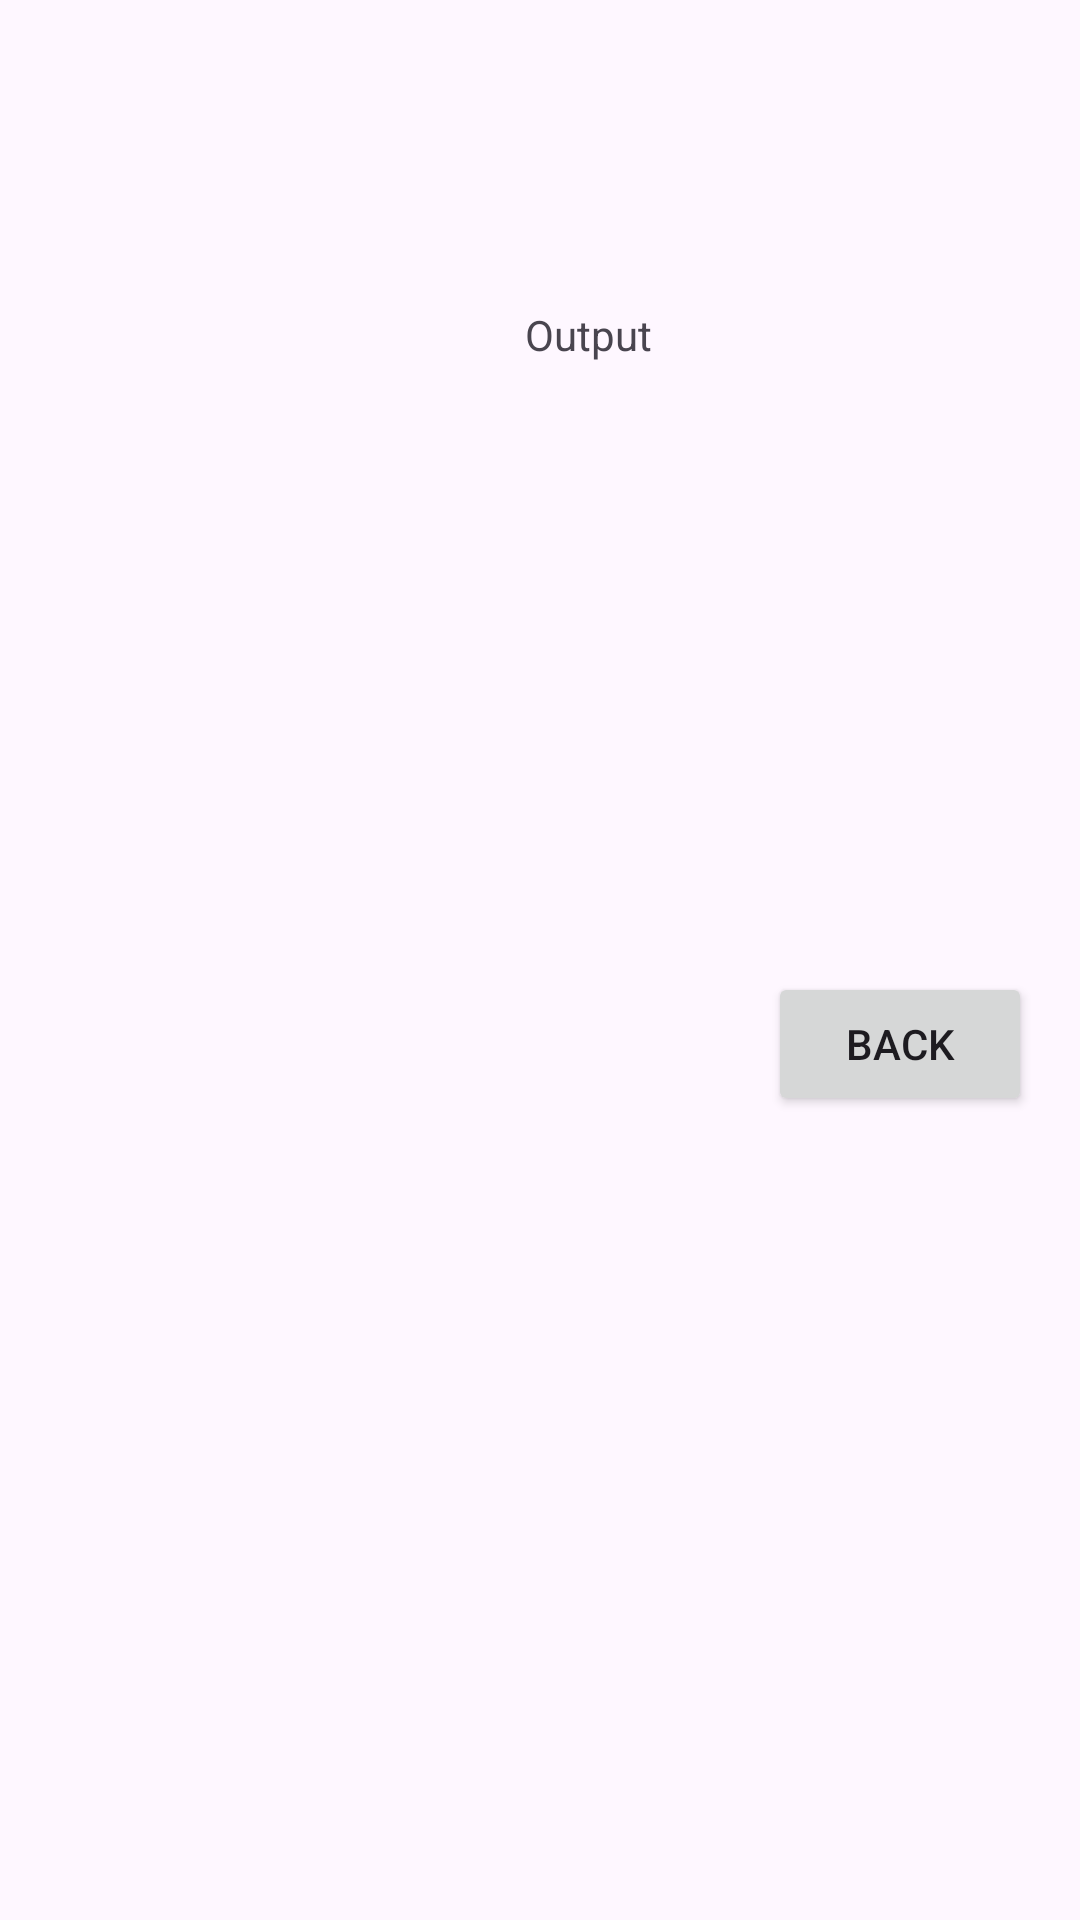

Layout XML and referenced resources for this Android screen:
<!-- AndroidManifest.xml: application theme Theme.MyBookApplication3 -->
<!-- res/layout/activity_main2.xml -->
<?xml version="1.0" encoding="utf-8"?>
<androidx.constraintlayout.widget.ConstraintLayout xmlns:android="http://schemas.android.com/apk/res/android"
    xmlns:app="http://schemas.android.com/apk/res-auto"
    xmlns:tools="http://schemas.android.com/tools"
    android:id="@+id/main"
    android:layout_width="match_parent"
    android:layout_height="match_parent"
    tools:context=".MainActivity2">

    <TextView
        android:id="@+id/txtOutput"
        android:layout_width="110dp"
        android:layout_height="28dp"
        android:layout_marginStart="175dp"
        android:layout_marginTop="102dp"
        android:text="Output"
        app:layout_constraintStart_toStartOf="parent"
        app:layout_constraintTop_toTopOf="parent" />

    <Button
        android:id="@+id/btnBack"
        android:layout_width="wrap_content"
        android:layout_height="wrap_content"
        android:layout_marginStart="256dp"
        android:layout_marginBottom="268dp"
        android:text="Back"
        app:layout_constraintBottom_toBottomOf="parent"
        app:layout_constraintStart_toStartOf="parent" />
</androidx.constraintlayout.widget.ConstraintLayout>
<!-- resources referenced by this layout -->
<resources>
  <style name="Theme.MyBookApplication3" parent="Base.Theme.MyBookApplication3" />
  <style name="Base.Theme.MyBookApplication3" parent="Theme.Material3.DayNight.NoActionBar">
          
          
      </style>
</resources>
